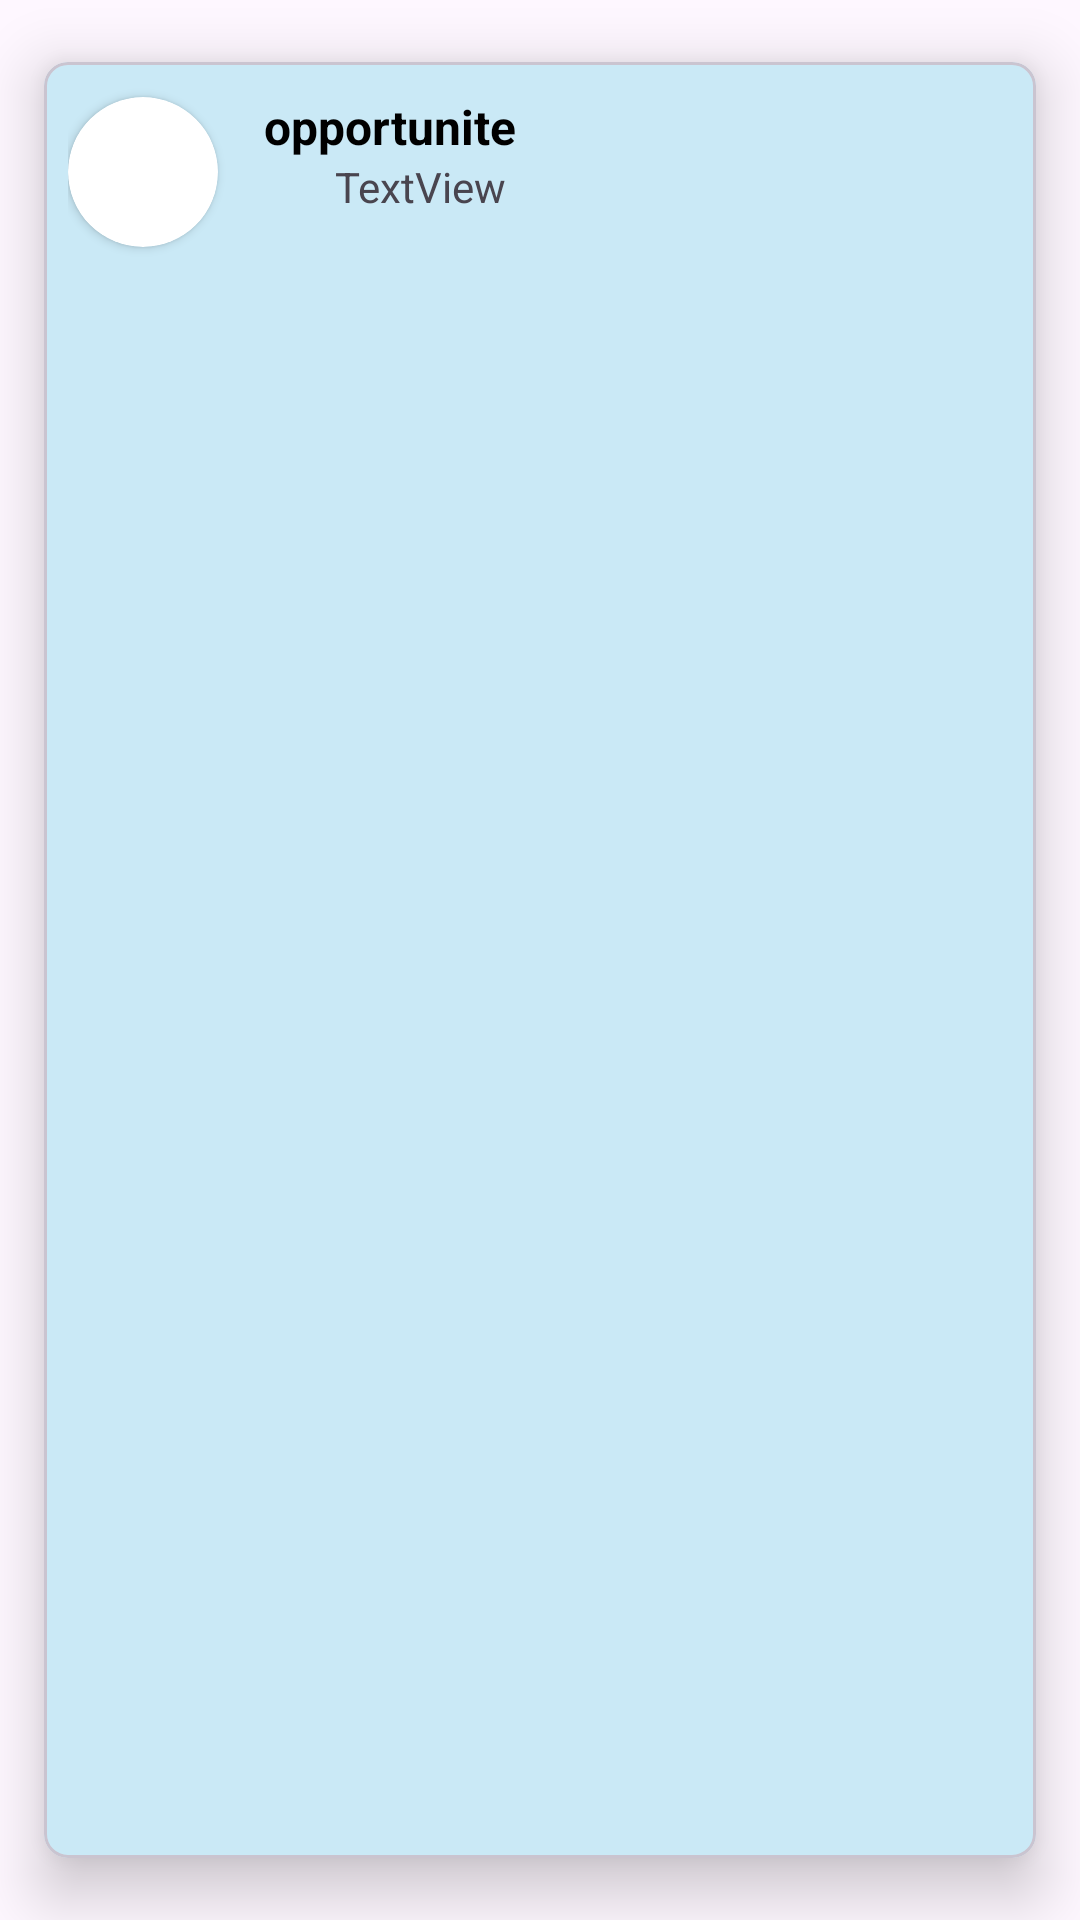

Produce the Android XML layout that renders to this screen, including the resource entries it uses.
<!-- AndroidManifest.xml: application theme Theme.PDM -->
<!-- res/layout/each_item.xml -->
<?xml version="1.0" encoding="utf-8"?>

<com.google.android.material.card.MaterialCardView xmlns:android="http://schemas.android.com/apk/res/android"
    xmlns:tools="http://schemas.android.com/tools"
    android:layout_width="match_parent"
    android:layout_height="wrap_content"
    xmlns:app="http://schemas.android.com/apk/res-auto"
    app:cardCornerRadius="8dp"
    app:cardUseCompatPadding="true"
    android:layout_marginHorizontal="8dp"
    app:cardElevation="12dp">

    <androidx.constraintlayout.widget.ConstraintLayout
        android:layout_width="match_parent"
        android:layout_height="wrap_content"
        android:padding="8dp">

        <androidx.cardview.widget.CardView
            android:id="@+id/cardView"
            android:layout_width="50dp"
            android:layout_height="50dp"
            app:cardCornerRadius="100dp"
            app:layout_constraintBottom_toBottomOf="parent"
            app:layout_constraintStart_toStartOf="parent"
            app:layout_constraintTop_toTopOf="parent">

            <ImageView
                android:id="@+id/logoIv"
                android:layout_width="match_parent"
                android:layout_height="match_parent"
                android:src="@drawable/software_developer"
                android:scaleType="fitXY" />
        </androidx.cardview.widget.CardView>

        <TextView
            android:id="@+id/titleTv"
            android:layout_width="wrap_content"
            android:layout_height="match_parent"
            android:text="opportunite"
            android:textColor="@color/black"
            android:textSize="16sp"
            android:textStyle="bold"
            app:layout_constraintBottom_toBottomOf="parent"
            app:layout_constraintEnd_toEndOf="parent"
            app:layout_constraintHorizontal_bias="0.284"
            app:layout_constraintStart_toStartOf="parent"
            app:layout_constraintTop_toTopOf="parent"
            app:layout_constraintVertical_bias="0.072" />

        <TextView
            android:id="@+id/description"
            android:layout_width="108dp"
            android:layout_height="33dp"
            android:layout_marginTop="24dp"
            android:text="TextView"
            app:layout_constraintEnd_toEndOf="parent"
            app:layout_constraintHorizontal_bias="0.43"
            app:layout_constraintStart_toStartOf="parent"
            app:layout_constraintTop_toTopOf="parent" />

    </androidx.constraintlayout.widget.ConstraintLayout>

</com.google.android.material.card.MaterialCardView>
<!-- resources referenced by this layout -->
<resources>
  <color name="black">#FF000000</color>
  <style name="Theme.PDM" parent="Theme.Material3.Light.NoActionBar">
          <item name="colorPrimary">@color/colorPrimary</item>
          <item name="colorOnPrimary">@color/white</item>
          <item name="colorPrimaryContainer">@color/colorPrimary</item>
          <item name="colorOnPrimaryContainer">@color/white</item>
  
          <item name="colorSecondary">@color/yellow</item>
          <item name="colorOnSecondary">@color/yellow</item>
          <item name="colorSecondaryContainer">@color/transparent</item>
          <item name="colorOnSecondaryContainer">@color/white</item>
  
          <item name="colorTertiary">@color/yellow</item>
          <item name="colorOnTertiary">@color/yellow</item>
          <item name="colorTertiaryContainer">@color/yellow</item>
          <item name="colorOnTertiaryContainer">@color/yellow</item>
  
          <item name="colorError">#DD0202</item>
          <item name="colorErrorContainer">#B52525</item>
          <item name="colorOnError">#BF2424</item>
          <item name="colorOnErrorContainer">#1E90B3</item>
  
  
          <item name="colorOnBackground">@color/yellow</item>
  
          <item name="colorSurface">@color/Primary</item>
          <item name="colorOnSurface">@color/black</item>
          <item name="colorSurfaceVariant">@color/white</item>
          <item name="colorOnSurfaceVariant">@color/colorSecondary</item>
  
          <item name="colorOutline">@color/colorSecondary</item>
          <item name="colorOnSurfaceInverse">@color/white</item>
          <item name="colorSurfaceInverse">@color/colorSecondary</item>
          <item name="colorPrimaryInverse">@color/black</item>
  
      </style>
  <color name="colorPrimary">#00C7F9</color>
  <color name="white">#FFFFFFFF</color>
  <color name="yellow">#FFFF00</color>
  <color name="transparent">#00FFFFFF</color>
  <color name="Primary">#EBEFF6</color>
  <color name="colorSecondary">#0c0f18</color>
</resources>
